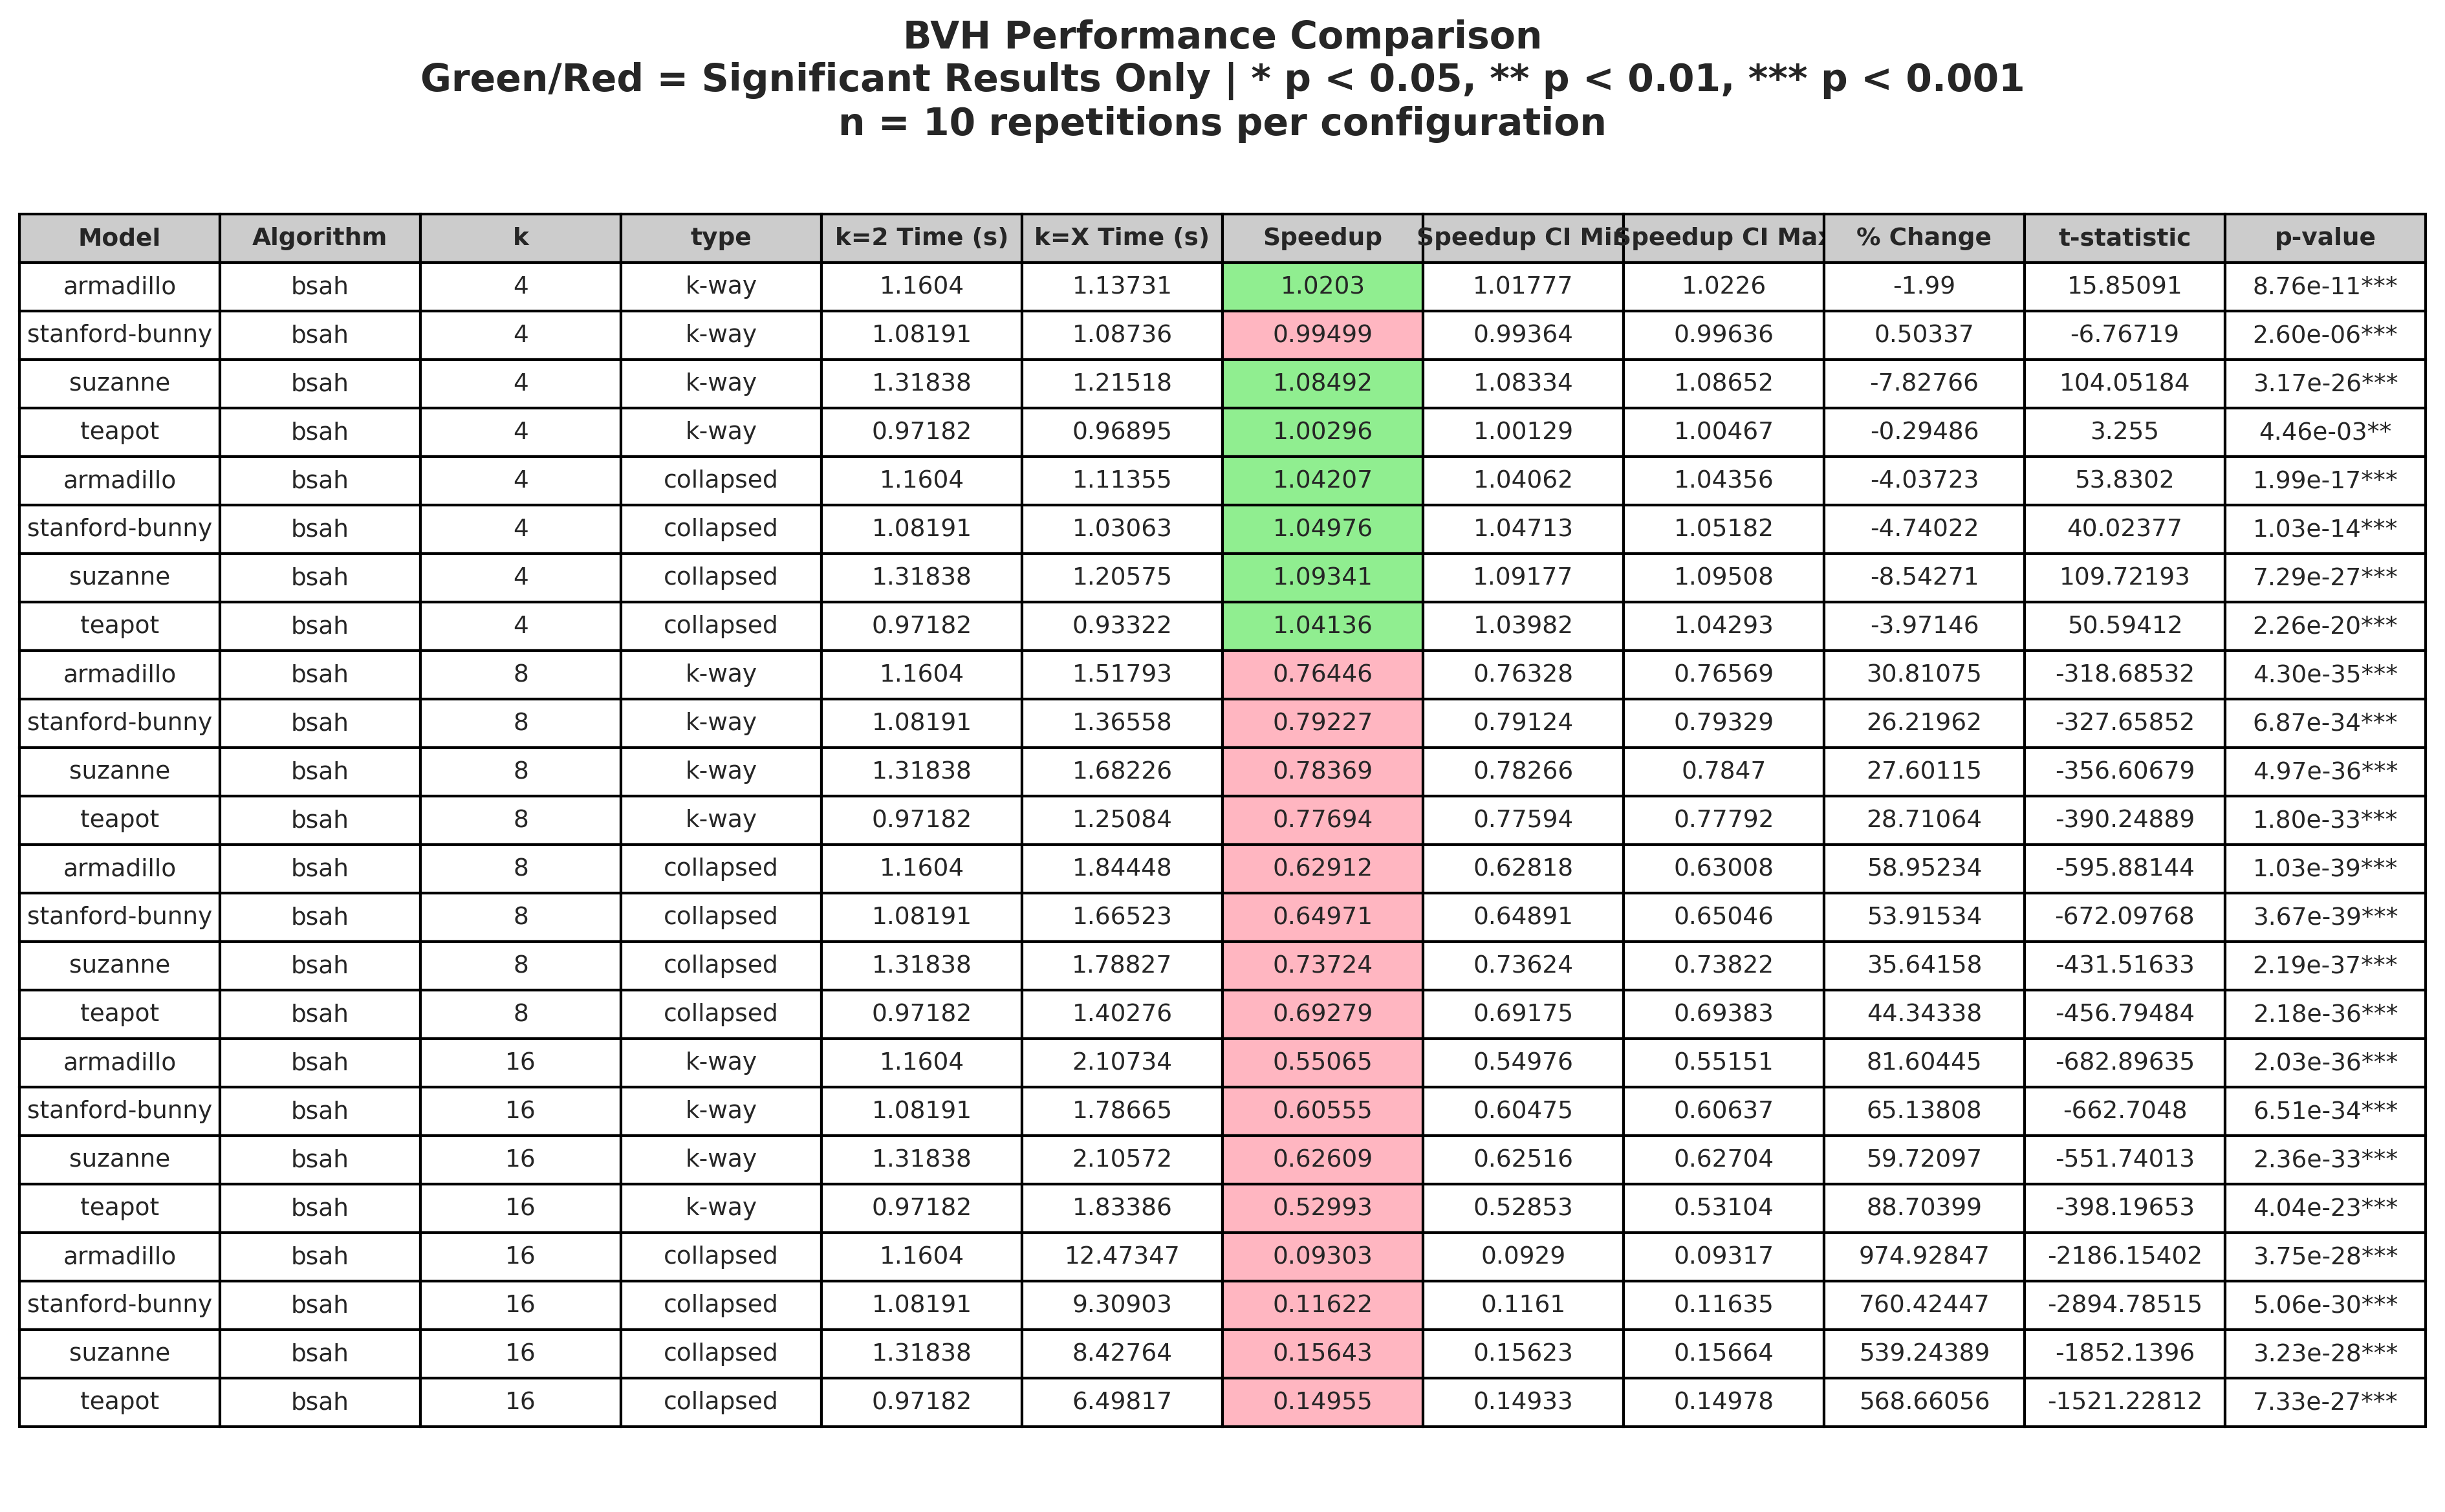

The table this chart was drawn from, first rows:
Model, Algorithm, k, type, k=2 Time (s), k=X Time (s), Speedup, Speedup CI Min, Speedup CI Max, % Change, t-statistic, p-value
armadillo, bsah, 4, k-way, 1.16, 1.137, 1.02, 1.018, 1.023, -1.99, 15.85, 8.76e-11***
stanford-bunny, bsah, 4, k-way, 1.082, 1.087, 0.995, 0.9936, 0.9964, 0.5034, -6.767, 2.60e-06***
suzanne, bsah, 4, k-way, 1.318, 1.215, 1.085, 1.083, 1.087, -7.828, 104.1, 3.17e-26***
teapot, bsah, 4, k-way, 0.9718, 0.9689, 1.003, 1.001, 1.005, -0.2949, 3.255, 4.46e-03**
armadillo, bsah, 4, collapsed, 1.16, 1.114, 1.042, 1.041, 1.044, -4.037, 53.83, 1.99e-17***
stanford-bunny, bsah, 4, collapsed, 1.082, 1.031, 1.05, 1.047, 1.052, -4.74, 40.02, 1.03e-14***
suzanne, bsah, 4, collapsed, 1.318, 1.206, 1.093, 1.092, 1.095, -8.543, 109.7, 7.29e-27***
teapot, bsah, 4, collapsed, 0.9718, 0.9332, 1.041, 1.04, 1.043, -3.971, 50.59, 2.26e-20***
armadillo, bsah, 8, k-way, 1.16, 1.518, 0.7645, 0.7633, 0.7657, 30.81, -318.7, 4.30e-35***
stanford-bunny, bsah, 8, k-way, 1.082, 1.366, 0.7923, 0.7912, 0.7933, 26.22, -327.7, 6.87e-34***
suzanne, bsah, 8, k-way, 1.318, 1.682, 0.7837, 0.7827, 0.7847, 27.6, -356.6, 4.97e-36***
teapot, bsah, 8, k-way, 0.9718, 1.251, 0.7769, 0.7759, 0.7779, 28.71, -390.2, 1.80e-33***
armadillo, bsah, 8, collapsed, 1.16, 1.844, 0.6291, 0.6282, 0.6301, 58.95, -595.9, 1.03e-39***
stanford-bunny, bsah, 8, collapsed, 1.082, 1.665, 0.6497, 0.6489, 0.6505, 53.92, -672.1, 3.67e-39***
suzanne, bsah, 8, collapsed, 1.318, 1.788, 0.7372, 0.7362, 0.7382, 35.64, -431.5, 2.19e-37***
teapot, bsah, 8, collapsed, 0.9718, 1.403, 0.6928, 0.6917, 0.6938, 44.34, -456.8, 2.18e-36***
armadillo, bsah, 16, k-way, 1.16, 2.107, 0.5506, 0.5498, 0.5515, 81.6, -682.9, 2.03e-36***
stanford-bunny, bsah, 16, k-way, 1.082, 1.787, 0.6056, 0.6048, 0.6064, 65.14, -662.7, 6.51e-34***
suzanne, bsah, 16, k-way, 1.318, 2.106, 0.6261, 0.6252, 0.627, 59.72, -551.7, 2.36e-33***
teapot, bsah, 16, k-way, 0.9718, 1.834, 0.5299, 0.5285, 0.531, 88.7, -398.2, 4.04e-23***
armadillo, bsah, 16, collapsed, 1.16, 12.47, 0.09303, 0.0929, 0.09317, 974.9, -2186, 3.75e-28***
stanford-bunny, bsah, 16, collapsed, 1.082, 9.309, 0.1162, 0.1161, 0.1163, 760.4, -2895, 5.06e-30***
suzanne, bsah, 16, collapsed, 1.318, 8.428, 0.1564, 0.1562, 0.1566, 539.2, -1852, 3.23e-28***
teapot, bsah, 16, collapsed, 0.9718, 6.498, 0.1495, 0.1493, 0.1498, 568.7, -1521, 7.33e-27***
